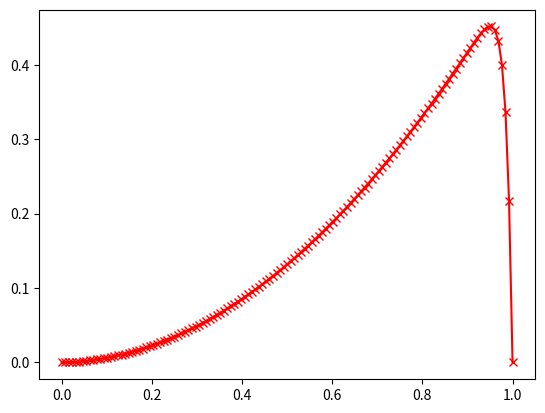

Source code (Python):
import numpy as np
import matplotlib.pyplot as plt
import scipy.linalg as la

def fdm_poisson_1d(N, bcs, pm):
    '''The simplest 1D diffusion implementation.'''

    # Gridsize
    h = 1.0/N

    # Define grid points
    x = np.linspace(0, 1, N+1)

    # Define zero matrix A of right size and insert
    # non zero entries
    A = np.zeros((N+1, N+1))
    
    eps = pm['eps']
    # Define tridiagonal part of A
    for i in range(1, N):
        A[i, i-1] = eps + h
        A[i, i] = -2*eps - h
        A[i, i+1] = eps
    
    print("Hello Again")
    # Compute rhs for f = sin(2 pi x)
    # F = -h**2*np.sin(2*np.pi*x)
    F = -h**2*x

    # Now adapt matrix and rhs according to bc data
    # Left boundary
    bc0 = bcs[0]
    if bc0[0] == "D":
        A[0, 0] = 1
        F[0] = bc0[1]
    elif bc0[0] == "N":
        # Apply a first order difference operator
        A[0, 0] = 1
        A[0, 1] = -1
        F[0] = h*bc0[1]
        # Should we add an improved variant?

    # Right boundary
    bc1 = bcs[1]
    if bc1[0] == "D":
        A[N, N] = 1
        F[N] = bc1[1]
    elif bc1[0] == "N":
        # Apply a first order difference operator
        A[N, N] = 1
        A[N, N-1] = -1
        F[N] = h*bc1[1]

    # Solve AU = F
    # (We will introduce a sparse solver when we look at 2D problems)
    U = la.solve(A, F)

    # Compute real solution and error at grid points
    x_hr = np.linspace(0, 1, N+1)
    u = 1/(2*np.pi)**2*np.sin(2*np.pi*x_hr)

    err = np.abs(u - U)
    print("Error |U - u|")
    print(err)
    print("Error max |U - u| ")
    print(err.max())

    # Clear figure first
    plt.clf()

    # Plot solution on a high resolution grid
    # plt.plot(x_hr, u, "+-b")

    # Plot discrete solution on chosen discretization grid
    plt.plot(x, U, "x-r")

    # Show figure (for non inline plotting)
    plt.show()

if __name__ == "__main__":

    # Number of subintervals = number of mesh points - 1
    N = 8
    # Boundary data described by type and data
    bc0 = ("D", 0)
#    bc0 = ("N", -1/(2*np.pi))

#    bc1 = ("N", 1/(2*np.pi))
    bc1 = ("D", 0)

    bcs = [bc0, bc1]
    parameters = {'eps' : 1.0e-2, 'fdo' :'-'}  

    print(parameters)
    # Solve for 4 levels
    for N in [4*2**N for N in range(1,6)]:
        print("HA")
        fdm_poisson_1d(N, bcs, parameters)